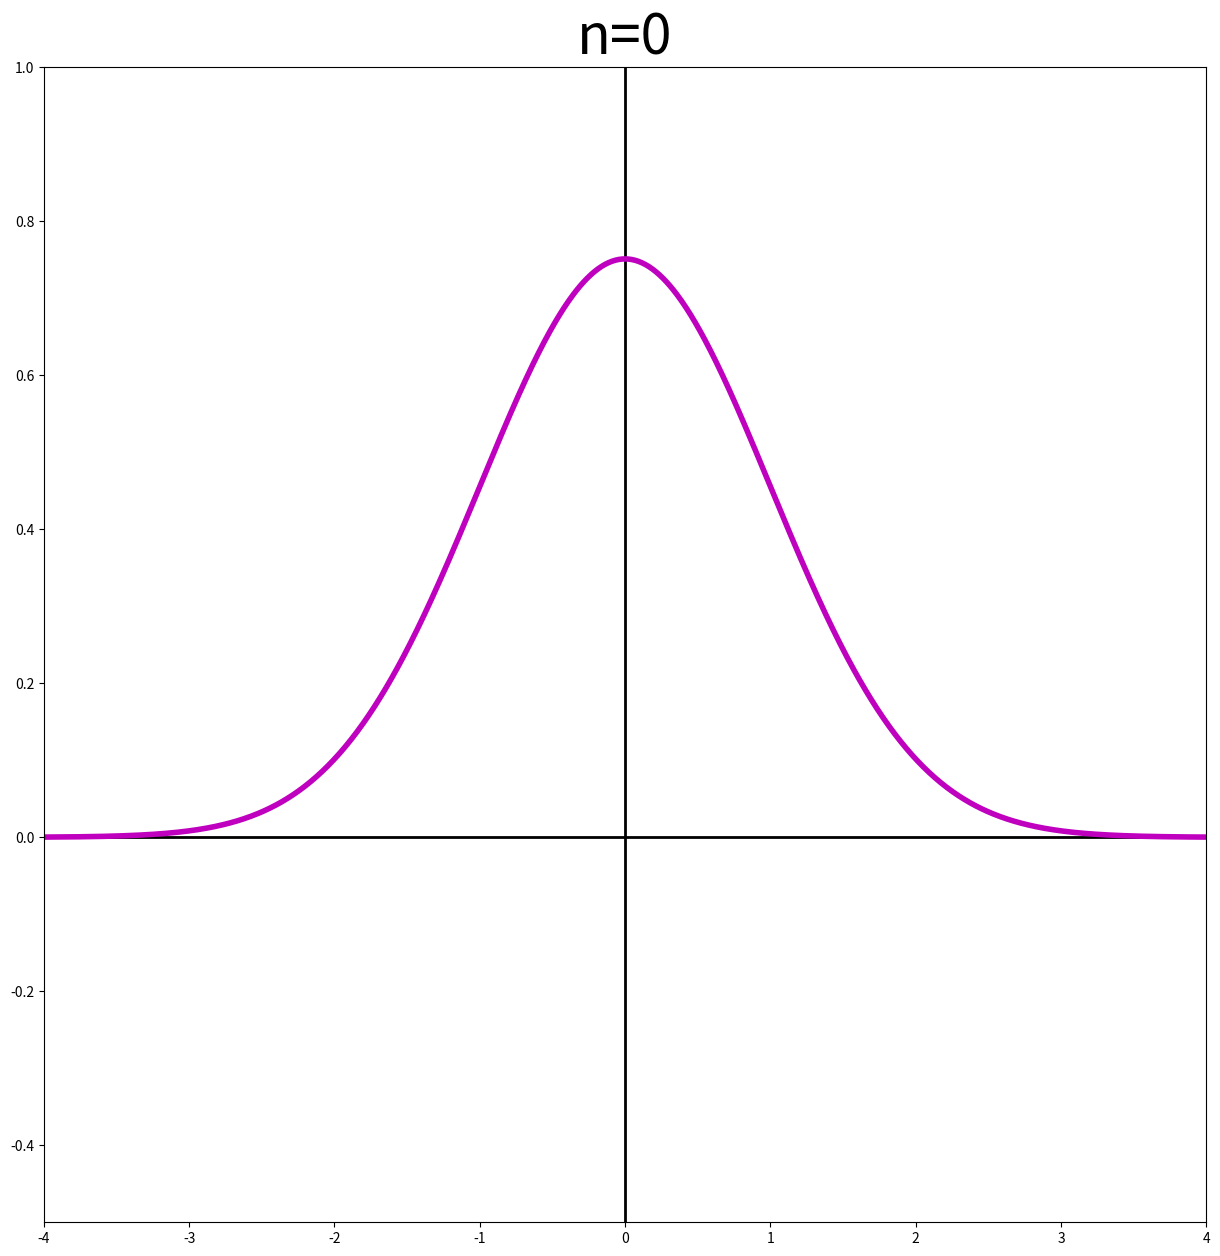

This chart was generated by the following Python code:
from matplotlib import pyplot as plt
import numpy as np
x = np.linspace(-4, 4, num=1000)

y0= np.exp(-(x**2)/2)/np.sqrt(np.sqrt(np.pi))
y1= np.exp(-(x**2)/2)*(x)/np.sqrt(np.sqrt(np.pi)*2)
y2= np.exp(-(x**2)/2)*(x**2-1)/np.sqrt(np.sqrt(np.pi)*8)
y3= np.exp(-(x**2)/2)*(x**3-3*x)/np.sqrt(np.sqrt(np.pi)*48)

plt.figure(figsize=(15,15))
plt.plot(x, np.zeros(len(x)), 'k', lw=2)
plt.plot(np.zeros(len(x)), x, 'k', lw=2)
plt.plot(x,y0, 'm', lw=4)
#plt.plot(x,y1, 'm', lw=4)
#plt.plot(x,y2, 'm', lw=4)
#plt.plot(x,y3, 'm', lw=4)
plt.ylim(-0.5,1)
plt.xlim(-4,4)
#plt.xlabel(r"Position (m)", fontsize=60)
#plt.ylabel(r"Temperature (degrees C)", fontsize=60)
plt.title('n=0', fontsize=(40))
plt.savefig('harmonic0.png', dpi=300)